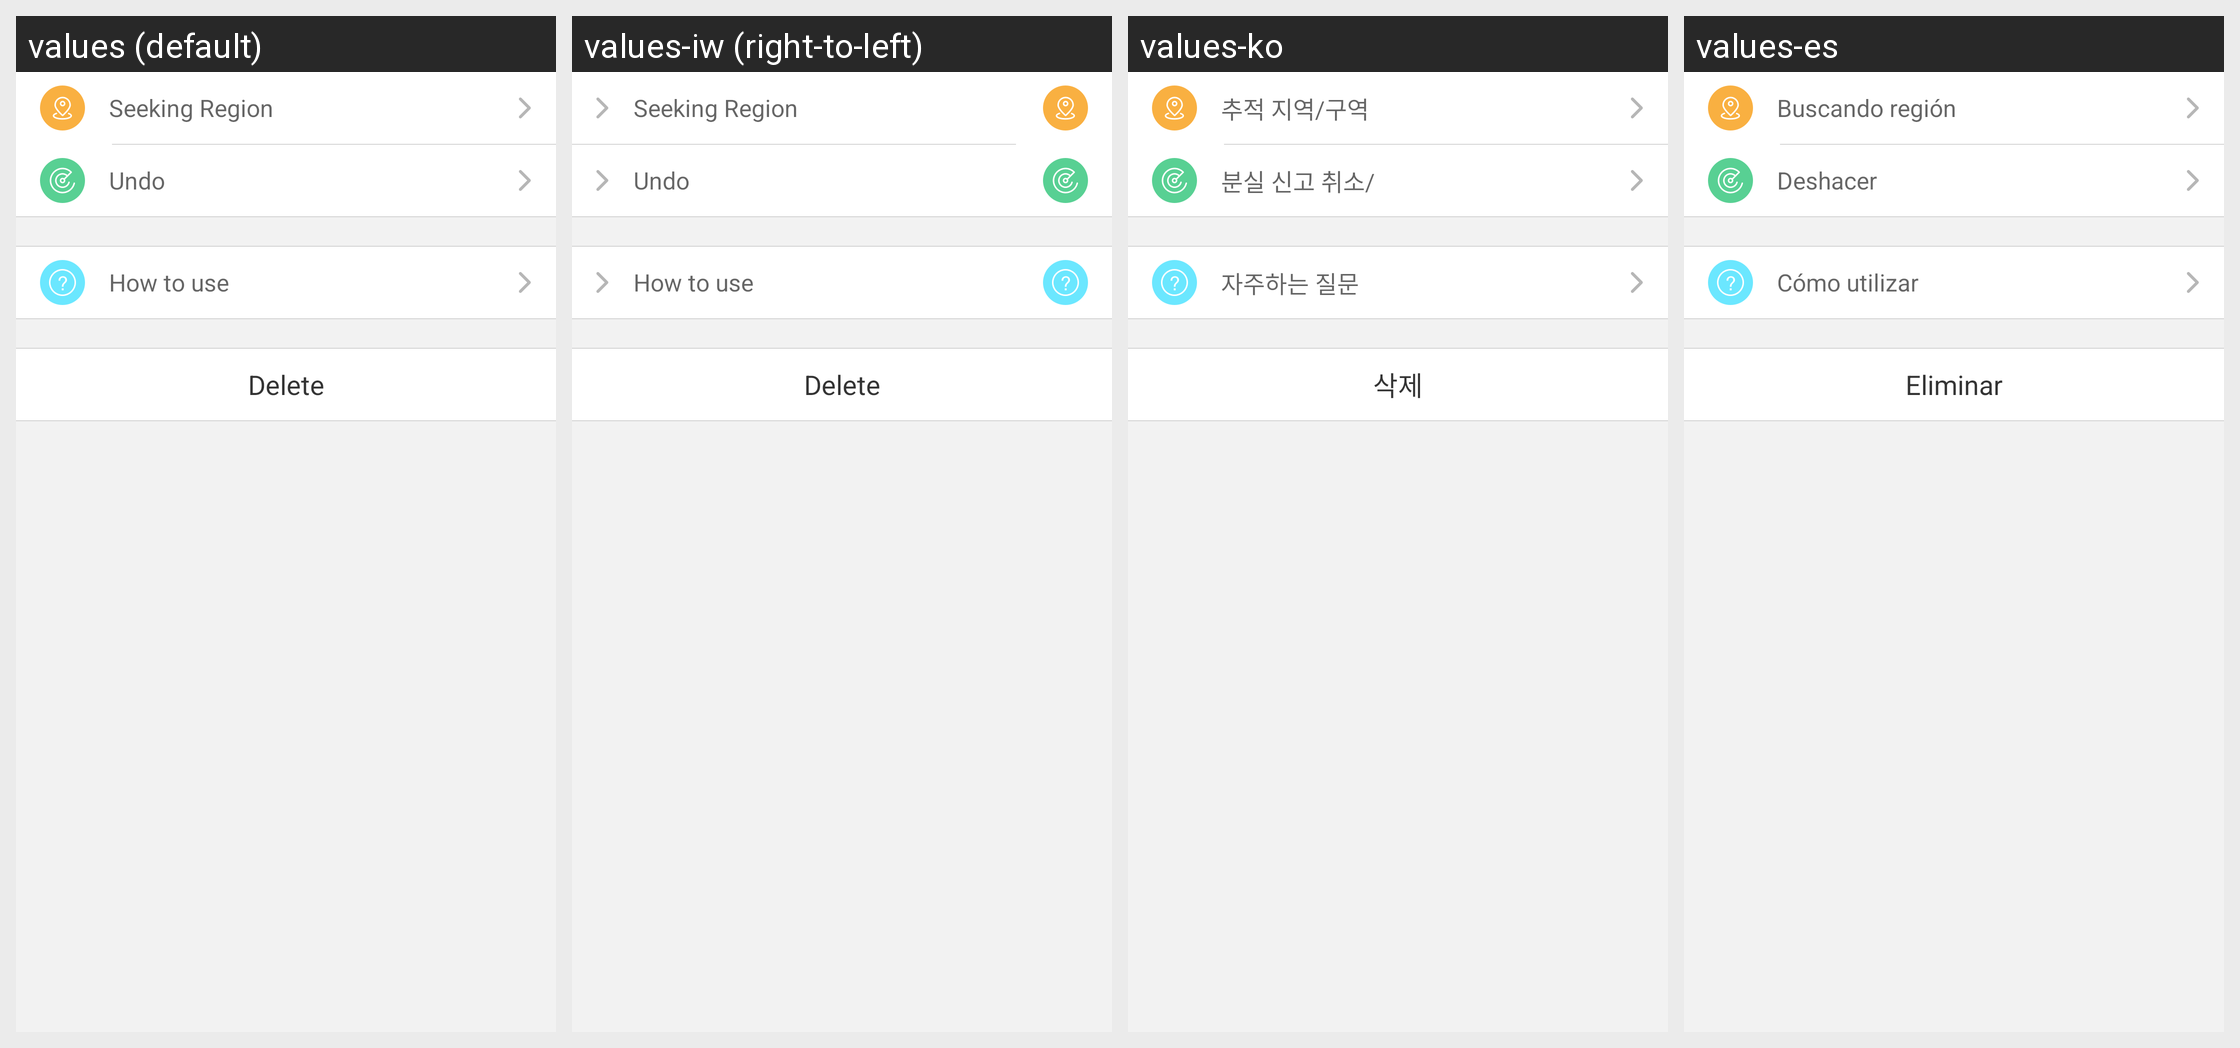

The Android screen above is rendered under several locales of the same app. Produce the string resources it draws, with the default and per-locale values.
Android screen res/layout/layout_settings_declare_lost.xml rendered under 4 locales, left to right: values (default), values-iw (right-to-left), values-ko, values-es. Device: Nexus 5 (rendered at 1080×1920; each locale shown at half size, 540×960, under a caption strip naming it); theme AppTheme.
Other locales in the repository, not shown: values-ar, values-ca, values-de, values-en-rSS, values-en-rXX, values-es-rUS, values-fa, values-fr, values-in, values-it, values-ja, values-nl, values-pt, values-ro, values-ru, values-sk, values-sv, values-tr, values-vi, values-zh, values-zh-rCN, values-zh-rHK, values-zh-rTW.
Strings drawn on this screen, with the default value and each locale's value (text and hints the layout hard-codes, and strings that could not be matched under every locale, appear in the picture but are not listed):

settings_find_region
  values: Seeking Region
  values-iw: Seeking Region  [not translated; the default value is used]
  values-ko: 추적 지역/구역
  values-es: Buscando región

settings_undo_declare_lost
  values: Undo
  values-iw: Undo  [not translated; the default value is used]
  values-ko: 분실 신고 취소/
  values-es: Deshacer

more_list_features
  values: How to use
  values-iw: How to use  [not translated; the default value is used]
  values-ko: 자주하는 질문
  values-es: Cómo utilizar

settings_delete_nut
  values: Delete
  values-iw: Delete  [not translated; the default value is used]
  values-ko: 삭제
  values-es: Eliminar
